Image classification data set "Dataset" (ahmdfauzrl/Klasifikasi-Jenis-Beras on GitHub). Class labels (9): IR64 rice medium quality, IR64 rice not feasible, IR64 rice premium quality, Pandan Wangi rice medium quality, Pandan Wangi rice not feasible, Pandan Wangi rice premium quality, Rojolele rice medium quality, Rojolele rice not feasible, Rojolele rice premium quality.

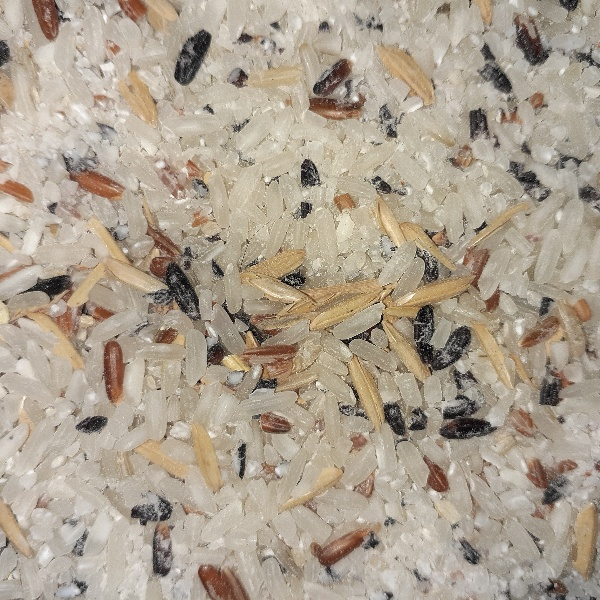
Label: Rojolele rice not feasible

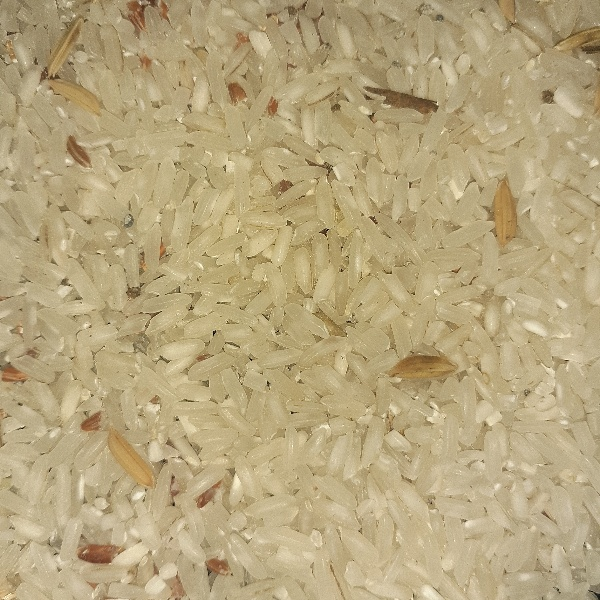
Label: Rojolele rice medium quality

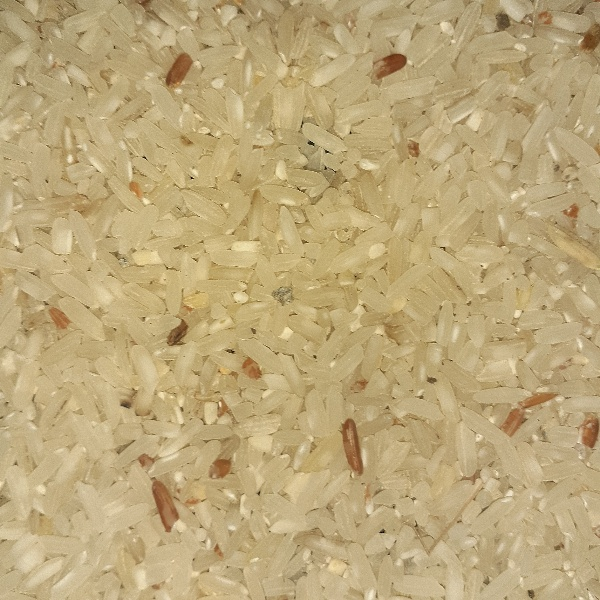
Label: IR64 rice medium quality

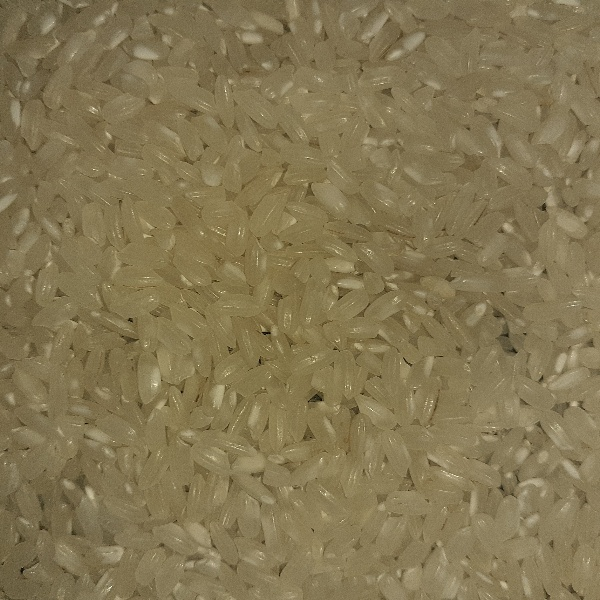
Label: Pandan Wangi rice premium quality

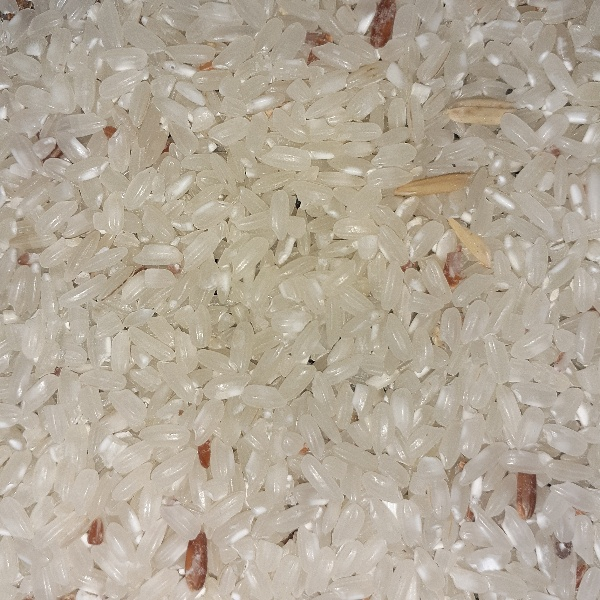
Label: Pandan Wangi rice medium quality

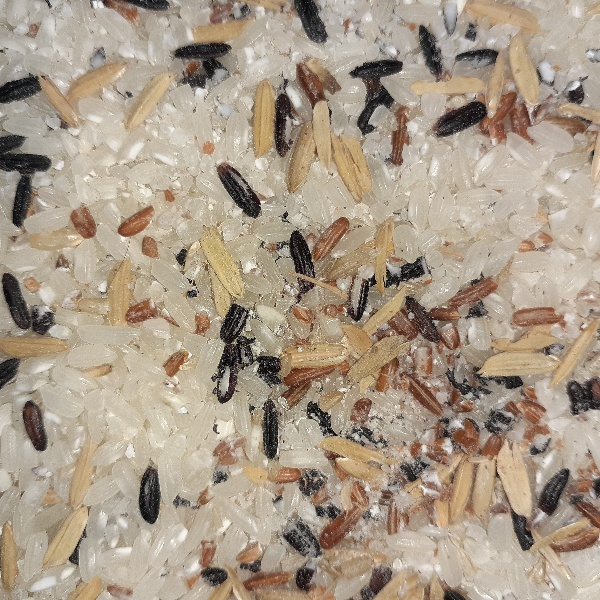
Label: Pandan Wangi rice not feasible
